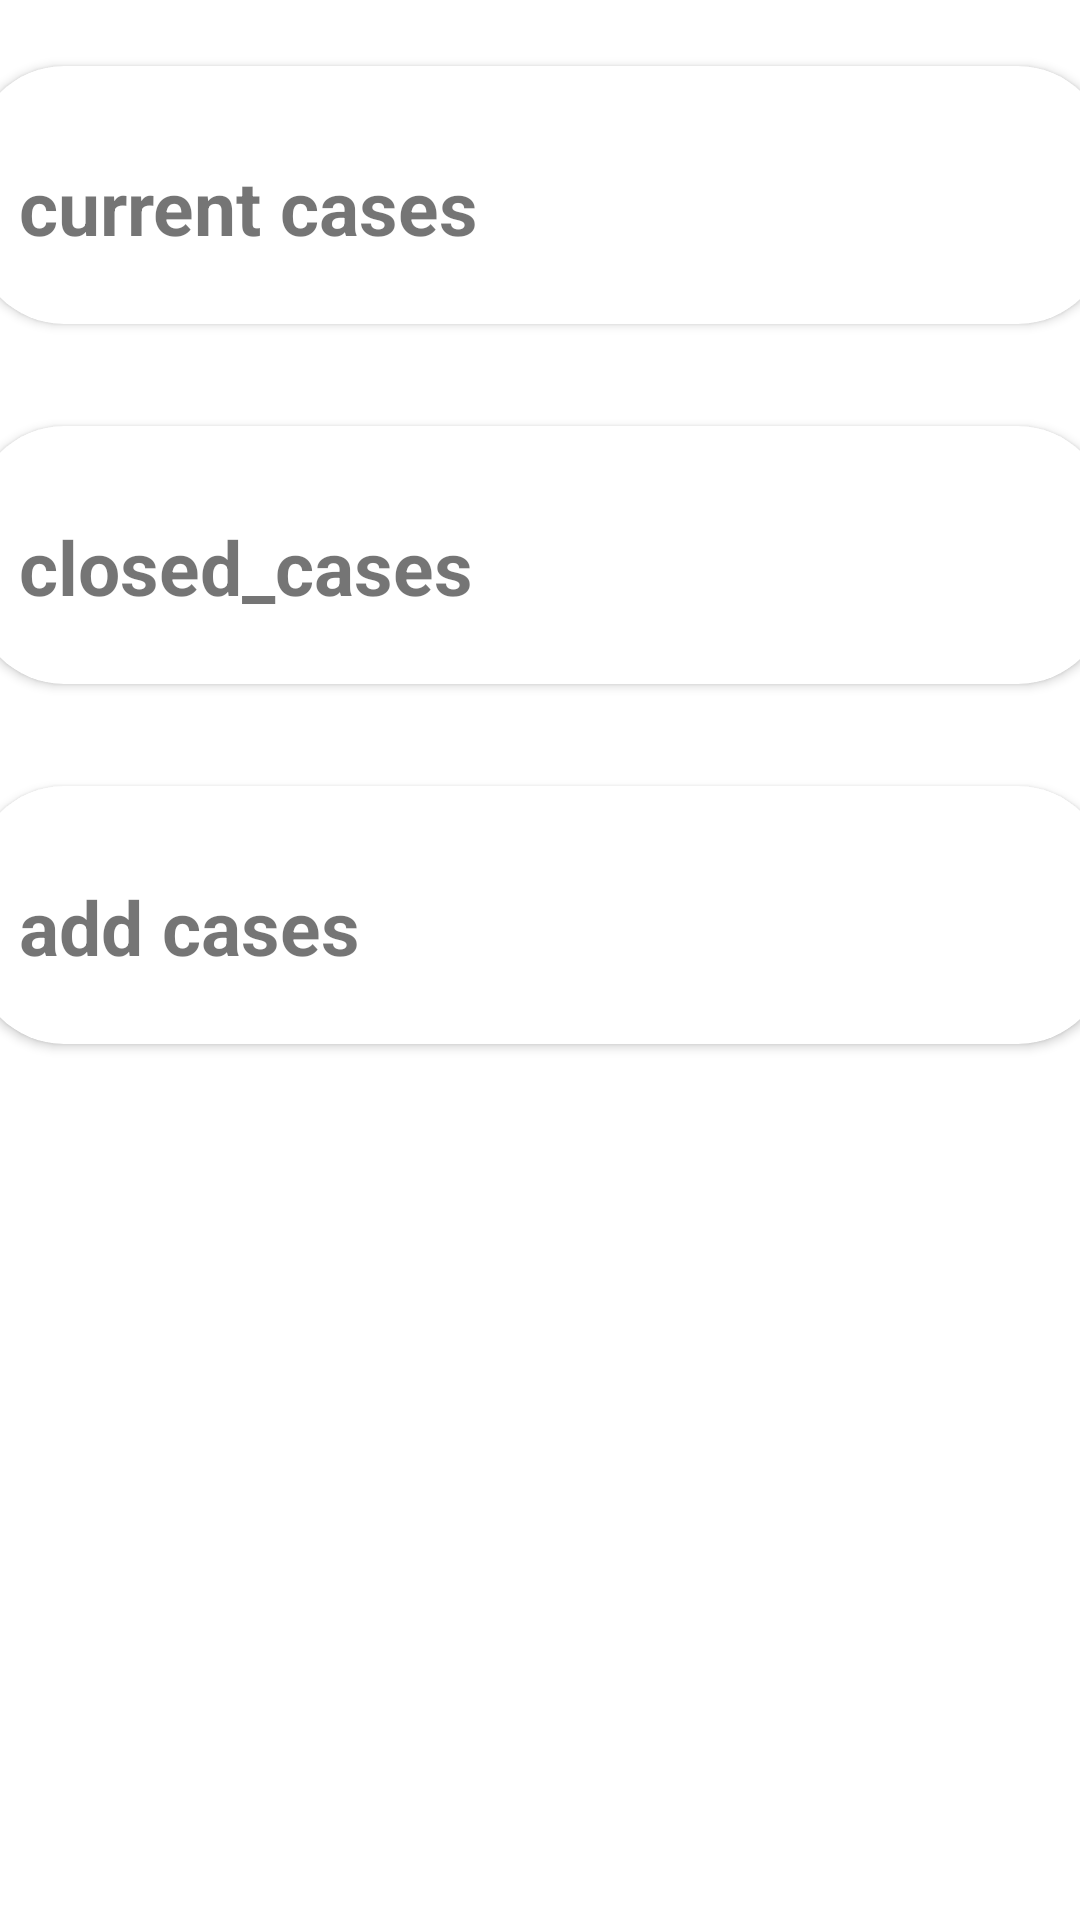

Android layout source for this screen:
<!-- AndroidManifest.xml: application theme Theme.MyCase -->
<!-- res/layout/fragment_cases.xml -->
<?xml version="1.0" encoding="utf-8"?>
<FrameLayout xmlns:android="http://schemas.android.com/apk/res/android"
    xmlns:tools="http://schemas.android.com/tools"
    android:layout_width="match_parent"
    android:layout_height="match_parent"
    android:theme="@style/Theme.MyCase.NoActionBar"
    tools:context=".CasesFragment">

    <androidx.constraintlayout.widget.ConstraintLayout
        xmlns:app="http://schemas.android.com/apk/res-auto"
        android:layout_width="match_parent"
        android:layout_height="match_parent"
       >

        <androidx.cardview.widget.CardView
            android:id="@+id/card_current"
            android:layout_width="400dp"
            android:layout_height="110dp"
            android:layout_centerHorizontal="true"
            android:layout_marginTop="10dp"
            android:visibility="visible"
            app:cardCornerRadius="30dp"
            app:cardUseCompatPadding="true"
            app:layout_constraintTop_toTopOf="parent"
            app:layout_constraintStart_toStartOf="parent"
            app:layout_constraintEnd_toEndOf="parent"
            >
            <TextView
                android:layout_width="wrap_content"
                android:layout_height="wrap_content"
                android:text="@string/current_cases"
                android:textStyle="bold"
                android:textSize="25sp"
                android:layout_marginStart="15dp"
                android:layout_marginTop="30dp"
                />
        </androidx.cardview.widget.CardView>
        <androidx.cardview.widget.CardView
            android:id="@+id/card_close"
            android:layout_width="400dp"
            android:layout_height="110dp"
            android:layout_centerHorizontal="true"
            android:layout_marginTop="10dp"
            android:visibility="visible"
            app:cardCornerRadius="30dp"
            app:cardUseCompatPadding="true"
            app:layout_constraintTop_toBottomOf="@+id/card_current"
            app:layout_constraintStart_toStartOf="parent"
            app:layout_constraintEnd_toEndOf="parent"
            >
            <TextView
                android:layout_width="wrap_content"
                android:layout_height="wrap_content"
                android:text="@string/closed_cases"
                android:textStyle="bold"
                android:textSize="25sp"
                android:layout_marginStart="15dp"
                android:layout_marginTop="30dp" />

        </androidx.cardview.widget.CardView>
        <androidx.cardview.widget.CardView
            android:id="@+id/card_add"
            android:layout_width="400dp"
            android:layout_height="110dp"
            android:layout_centerHorizontal="true"
            android:layout_marginTop="10dp"
            android:visibility="visible"
            app:cardCornerRadius="30dp"
            app:cardUseCompatPadding="true"
            app:layout_constraintTop_toBottomOf="@+id/card_close"
            app:layout_constraintStart_toStartOf="parent"
            app:layout_constraintEnd_toEndOf="parent"
            >
            <TextView
                android:layout_width="wrap_content"
                android:layout_height="wrap_content"
                android:text="@string/add_case"
                android:textStyle="bold"
                android:textSize="25sp"
                android:layout_marginStart="15dp"
                android:layout_marginTop="30dp" />
        </androidx.cardview.widget.CardView>
    </androidx.constraintlayout.widget.ConstraintLayout>

</FrameLayout>
<!-- resources referenced by this layout -->
<resources>
  <string name="add_case">add cases</string>
  <string name="closed_cases">closed_cases</string>
  <string name="current_cases">current cases</string>
  <style name="Theme.MyCase.NoActionBar">
          <item name="windowActionBar">false</item>
          <item name="windowNoTitle">true</item>
      </style>
  <style name="Theme.MyCase" parent="Theme.MaterialComponents.DayNight.DarkActionBar">
          
          <item name="colorPrimary">@color/navy_blue</item>
          <item name="colorPrimaryVariant">@color/dark_blue</item>
          <item name="colorOnPrimary">@color/white</item>
          
          <item name="colorSecondary">@color/navy_blue</item>
          <item name="colorSecondaryVariant">@color/dark_blue</item>
          <item name="colorOnSecondary">@color/black</item>
          
          <item name="android:statusBarColor">?attr/colorPrimaryVariant</item>
          
      </style>
  <color name="navy_blue">#054C5E</color>
  <color name="dark_blue">#023355</color>
  <color name="white">#FFFFFFFF</color>
  <color name="black">#FF000000</color>
</resources>
